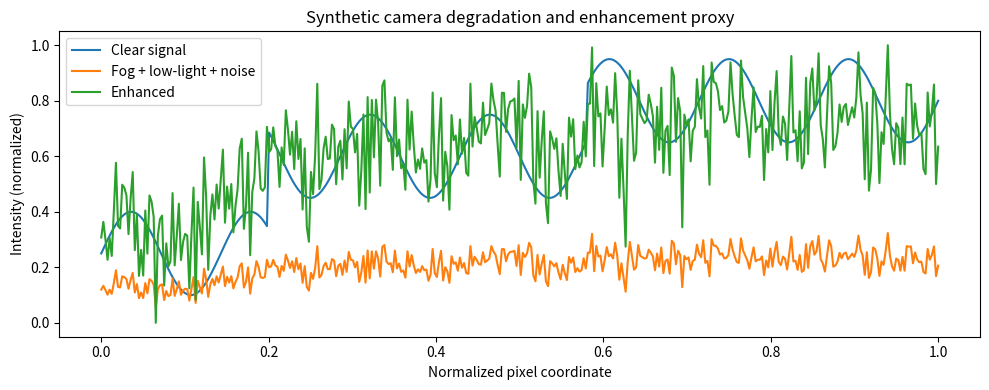
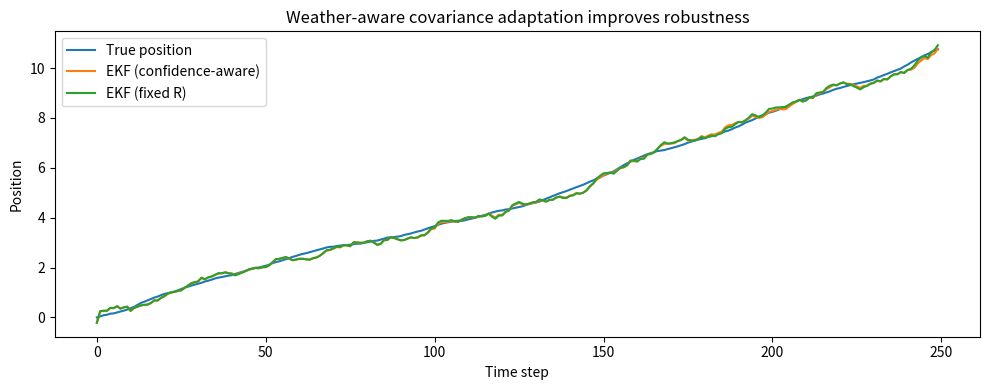

These charts were generated, in order, by the following Python code:
# Chapter18_Lesson4.py
# Weather/Lighting Effects on Perception (Outdoor and Field AMR)
# This script demonstrates:
# 1) A simple fog + low-light camera degradation model
# 2) Quality metrics (contrast / gradient energy proxy)
# 3) Confidence-aware EKF measurement covariance inflation for camera/LiDAR updates
#
# Related robotics stacks for deployment:
# - ROS 2 (sensor_msgs, image_transport, nav_msgs)
# - OpenCV (camera preprocessing), PCL (point-cloud filtering)
# - robot_localization / custom EKF nodes

import numpy as np
import matplotlib.pyplot as plt

rng = np.random.default_rng(7)

# ------------------------------------------------------------
# Part A: Synthetic radiometric degradation (1-D signal proxy)
# ------------------------------------------------------------
n = 400
x = np.linspace(0.0, 1.0, n)

# "Clear" reflectance-like profile with edges and texture
J = 0.25 + 0.35 * (x > 0.2) + 0.15 * np.sin(14 * np.pi * x)
J += 0.20 * (x > 0.58)
J = np.clip(J, 0.0, 1.0)

# Depth profile (farther on the right side)
d = 5.0 + 30.0 * x  # meters
beta = 0.07         # fog extinction coefficient [1/m]
A = 0.85            # atmospheric light

t = np.exp(-beta * d)
I_fog = J * t + A * (1.0 - t)

# Low-light + shot/read noise proxy
exposure_scale = 0.28
read_sigma = 0.015
shot_sigma = np.sqrt(np.maximum(I_fog * exposure_scale, 1e-6)) * 0.05
I_low = exposure_scale * I_fog + rng.normal(0.0, shot_sigma + read_sigma, size=n)
I_low = np.clip(I_low, 0.0, 1.0)

# Simple "illumination compensation" and contrast normalization
gamma = 0.6
I_enh = np.power(np.clip(I_low, 0.0, 1.0), gamma)
I_enh = (I_enh - I_enh.min()) / (I_enh.max() - I_enh.min() + 1e-12)

def michelson_contrast(sig):
    smax = float(np.max(sig))
    smin = float(np.min(sig))
    return (smax - smin) / (smax + smin + 1e-12)

def gradient_energy(sig):
    g = np.diff(sig)
    return float(np.mean(g * g))

print("=== Signal Quality Metrics ===")
print(f"Michelson contrast (clear): {michelson_contrast(J):.4f}")
print(f"Michelson contrast (fog+low-light): {michelson_contrast(I_low):.4f}")
print(f"Michelson contrast (enhanced): {michelson_contrast(I_enh):.4f}")
print(f"Gradient energy (clear): {gradient_energy(J):.6f}")
print(f"Gradient energy (fog+low-light): {gradient_energy(I_low):.6f}")
print(f"Gradient energy (enhanced): {gradient_energy(I_enh):.6f}")

# ------------------------------------------------------------
# Part B: Confidence-aware EKF (2-state constant velocity model)
# ------------------------------------------------------------
dt = 0.1
T = 250
F = np.array([[1.0, dt],
              [0.0, 1.0]])
Q = np.array([[1e-4, 0.0],
              [0.0, 3e-3]])

H_cam = np.array([[1.0, 0.0]])
H_lidar = np.array([[1.0, 0.0]])

R_cam0 = np.array([[0.6**2]])
R_lidar0 = np.array([[0.25**2]])

def weather_profile(k):
    fog = 0.10 + 0.35 * np.exp(-0.5 * ((k - 120) / 22.0)**2)
    lux = 1.0 if k < 140 else 0.25
    rain = 0.05 + 0.25 * np.exp(-0.5 * ((k - 180) / 14.0)**2)
    return fog, lux, rain

def camera_confidence(fog, lux, rain):
    q = (lux**0.7) * np.exp(-2.2 * fog) * np.exp(-1.4 * rain)
    return float(np.clip(q, 0.05, 1.0))

def lidar_confidence(fog, rain):
    q = np.exp(-1.3 * fog) * np.exp(-0.6 * rain)
    return float(np.clip(q, 0.10, 1.0))

def ekf_predict(xhat, P):
    xhat = F @ xhat
    P = F @ P @ F.T + Q
    return xhat, P

def ekf_update(xhat, P, z, H, R):
    y = np.array([[z]]) - H @ xhat
    S = H @ P @ H.T + R
    K = P @ H.T @ np.linalg.inv(S)
    xhat = xhat + K @ y
    I2 = np.eye(2)
    P = (I2 - K @ H) @ P @ (I2 - K @ H).T + K @ R @ K.T
    nis = float(y.T @ np.linalg.inv(S) @ y)
    return xhat, P, nis

x_true = np.zeros((2, T))
x_true[:, 0] = np.array([0.0, 0.35])
for k in range(1, T):
    w = rng.multivariate_normal(np.zeros(2), Q)
    x_true[:, k] = F @ x_true[:, k - 1] + w

x_conf = np.array([[0.0], [0.0]])
P_conf = np.diag([1.0, 0.5])

x_fixed = np.array([[0.0], [0.0]])
P_fixed = np.diag([1.0, 0.5])

est_conf = []
est_fixed = []
nis_cam_hist = []
nis_lidar_hist = []

for k in range(T):
    fog, lux, rain = weather_profile(k)
    qc = camera_confidence(fog, lux, rain)
    ql = lidar_confidence(fog, rain)

    cam_sigma = float(np.sqrt(R_cam0[0, 0] / qc))
    lidar_sigma = float(np.sqrt(R_lidar0[0, 0] / ql))
    z_cam = x_true[0, k] + rng.normal(0.0, cam_sigma)
    z_lidar = x_true[0, k] + rng.normal(0.0, lidar_sigma)

    x_conf, P_conf = ekf_predict(x_conf, P_conf)
    x_fixed, P_fixed = ekf_predict(x_fixed, P_fixed)

    x_conf, P_conf, nis_cam = ekf_update(x_conf, P_conf, z_cam, H_cam, R_cam0 / qc)
    x_conf, P_conf, nis_lidar = ekf_update(x_conf, P_conf, z_lidar, H_lidar, R_lidar0 / ql)

    x_fixed, P_fixed, _ = ekf_update(x_fixed, P_fixed, z_cam, H_cam, R_cam0)
    x_fixed, P_fixed, _ = ekf_update(x_fixed, P_fixed, z_lidar, H_lidar, R_lidar0)

    est_conf.append(x_conf[:, 0].copy())
    est_fixed.append(x_fixed[:, 0].copy())
    nis_cam_hist.append(nis_cam)
    nis_lidar_hist.append(nis_lidar)

est_conf = np.array(est_conf)
est_fixed = np.array(est_fixed)

pos_rmse_conf = float(np.sqrt(np.mean((est_conf[:, 0] - x_true[0, :])**2)))
pos_rmse_fixed = float(np.sqrt(np.mean((est_fixed[:, 0] - x_true[0, :])**2)))

print("\n=== EKF Localization Error ===")
print(f"Position RMSE (confidence-aware): {pos_rmse_conf:.4f}")
print(f"Position RMSE (fixed covariance):  {pos_rmse_fixed:.4f}")
print(f"Mean camera NIS: {np.mean(nis_cam_hist):.3f}")
print(f"Mean LiDAR NIS:  {np.mean(nis_lidar_hist):.3f}")

k_axis = np.arange(T)

plt.figure(figsize=(10, 4))
plt.plot(x, J, label="Clear signal")
plt.plot(x, I_low, label="Fog + low-light + noise")
plt.plot(x, I_enh, label="Enhanced")
plt.xlabel("Normalized pixel coordinate")
plt.ylabel("Intensity (normalized)")
plt.title("Synthetic camera degradation and enhancement proxy")
plt.legend()
plt.tight_layout()
plt.show()

plt.figure(figsize=(10, 4))
plt.plot(k_axis, x_true[0, :], label="True position")
plt.plot(k_axis, est_conf[:, 0], label="EKF (confidence-aware)")
plt.plot(k_axis, est_fixed[:, 0], label="EKF (fixed R)")
plt.xlabel("Time step")
plt.ylabel("Position")
plt.title("Weather-aware covariance adaptation improves robustness")
plt.legend()
plt.tight_layout()
plt.show()
